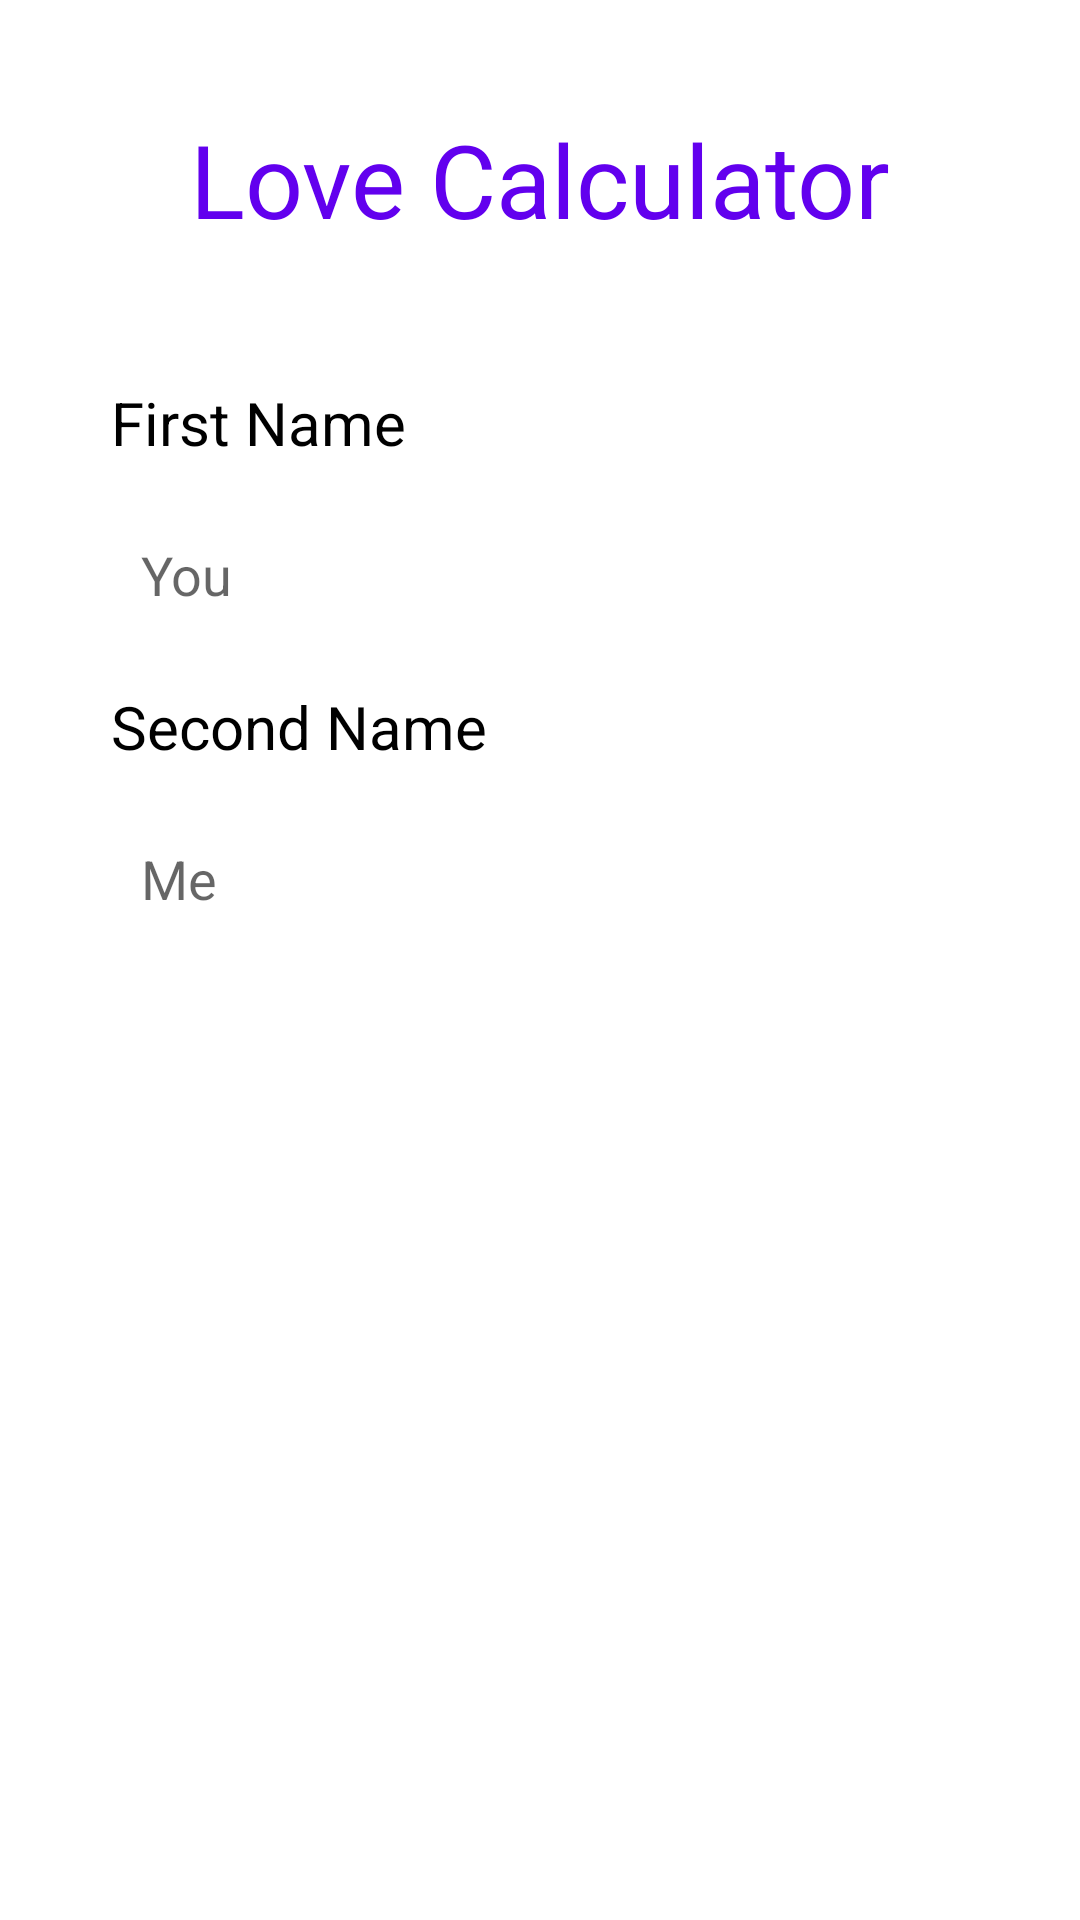

Here is an Android app screen rendered from its layout file. Give the layout XML and the strings, colors and styles it references.
<!-- AndroidManifest.xml: application theme Theme.LoveCalculateAndroid3 -->
<!-- res/layout/activity_main.xml -->
<?xml version="1.0" encoding="utf-8"?>
<androidx.appcompat.widget.LinearLayoutCompat xmlns:android="http://schemas.android.com/apk/res/android"
    xmlns:app="http://schemas.android.com/apk/res-auto"
    xmlns:tools="http://schemas.android.com/tools"
    android:layout_width="match_parent"
    android:layout_height="match_parent"
    android:orientation="vertical"
    android:padding="22dp"
    tools:context=".MainActivity">

    <TextView
        android:layout_width="wrap_content"
        android:layout_height="wrap_content"
        android:padding="15dp"
        android:text="Love Calculator"
        android:layout_gravity="center"
        android:textColor="@color/purple_500"
        android:textSize="34sp" />

    <TextView
        android:layout_width="wrap_content"
        android:layout_height="wrap_content"
        android:layout_marginTop="30dp"
        android:paddingStart="15dp"
        android:text="First Name"
        android:textColor="@color/black"
        android:textSize="20sp" />

    <EditText
        android:id="@+id/fnameEt"
        android:layout_width="match_parent"
        android:layout_height="wrap_content"
        android:layout_margin="15dp"
        android:background="@drawable/background1"
        android:hint="You"
        android:padding="10dp" />

    <TextView
        android:layout_width="wrap_content"
        android:layout_height="wrap_content"
        android:paddingStart="15dp"
        android:text="Second Name"
        android:textColor="@color/black"
        android:textSize="20sp" />

    <EditText
        android:id="@+id/snameEt"
        android:layout_width="match_parent"
        android:layout_height="wrap_content"
        android:layout_margin="15dp"
        android:layout_marginHorizontal="15dp"
        android:background="@drawable/background1"
        android:hint="Me"
        android:padding="10dp" />

    <Button
        android:id="@+id/calculateBtn"
        android:layout_width="wrap_content"
        android:layout_height="wrap_content"
        android:layout_gravity="center"
        android:layout_marginTop="20dp"
        android:background="@drawable/background2"
        android:paddingHorizontal="60dp"
        android:text="Calculate"
        android:textAllCaps="false"
        android:textColor="@color/white"
        android:textSize="17sp" />

</androidx.appcompat.widget.LinearLayoutCompat>
<!-- resources referenced by this layout -->
<resources>
  <style name="Theme.LoveCalculateAndroid3" parent="Theme.MaterialComponents.DayNight.DarkActionBar">
          
          <item name="colorPrimary">@color/purple_500</item>
          <item name="colorPrimaryVariant">@color/purple_700</item>
          <item name="colorOnPrimary">@color/white</item>
          
          <item name="colorSecondary">@color/teal_200</item>
          <item name="colorSecondaryVariant">@color/teal_700</item>
          <item name="colorOnSecondary">@color/black</item>
          
          <item name="android:statusBarColor" tools:targetApi="l">?attr/colorPrimaryVariant</item>
          
      </style>
  <!-- not gathered from this repository: default colours our renderer supplied (Android Studio template values) -->
  <color name="purple_500">#FF6200EE</color>
  <color name="purple_700">#FF3700B3</color>
  <color name="teal_200">#FF03DAC5</color>
  <color name="teal_700">#FF018786</color>
  <color name="black">#FF000000</color>
  <color name="white">#FFFFFFFF</color>
</resources>
